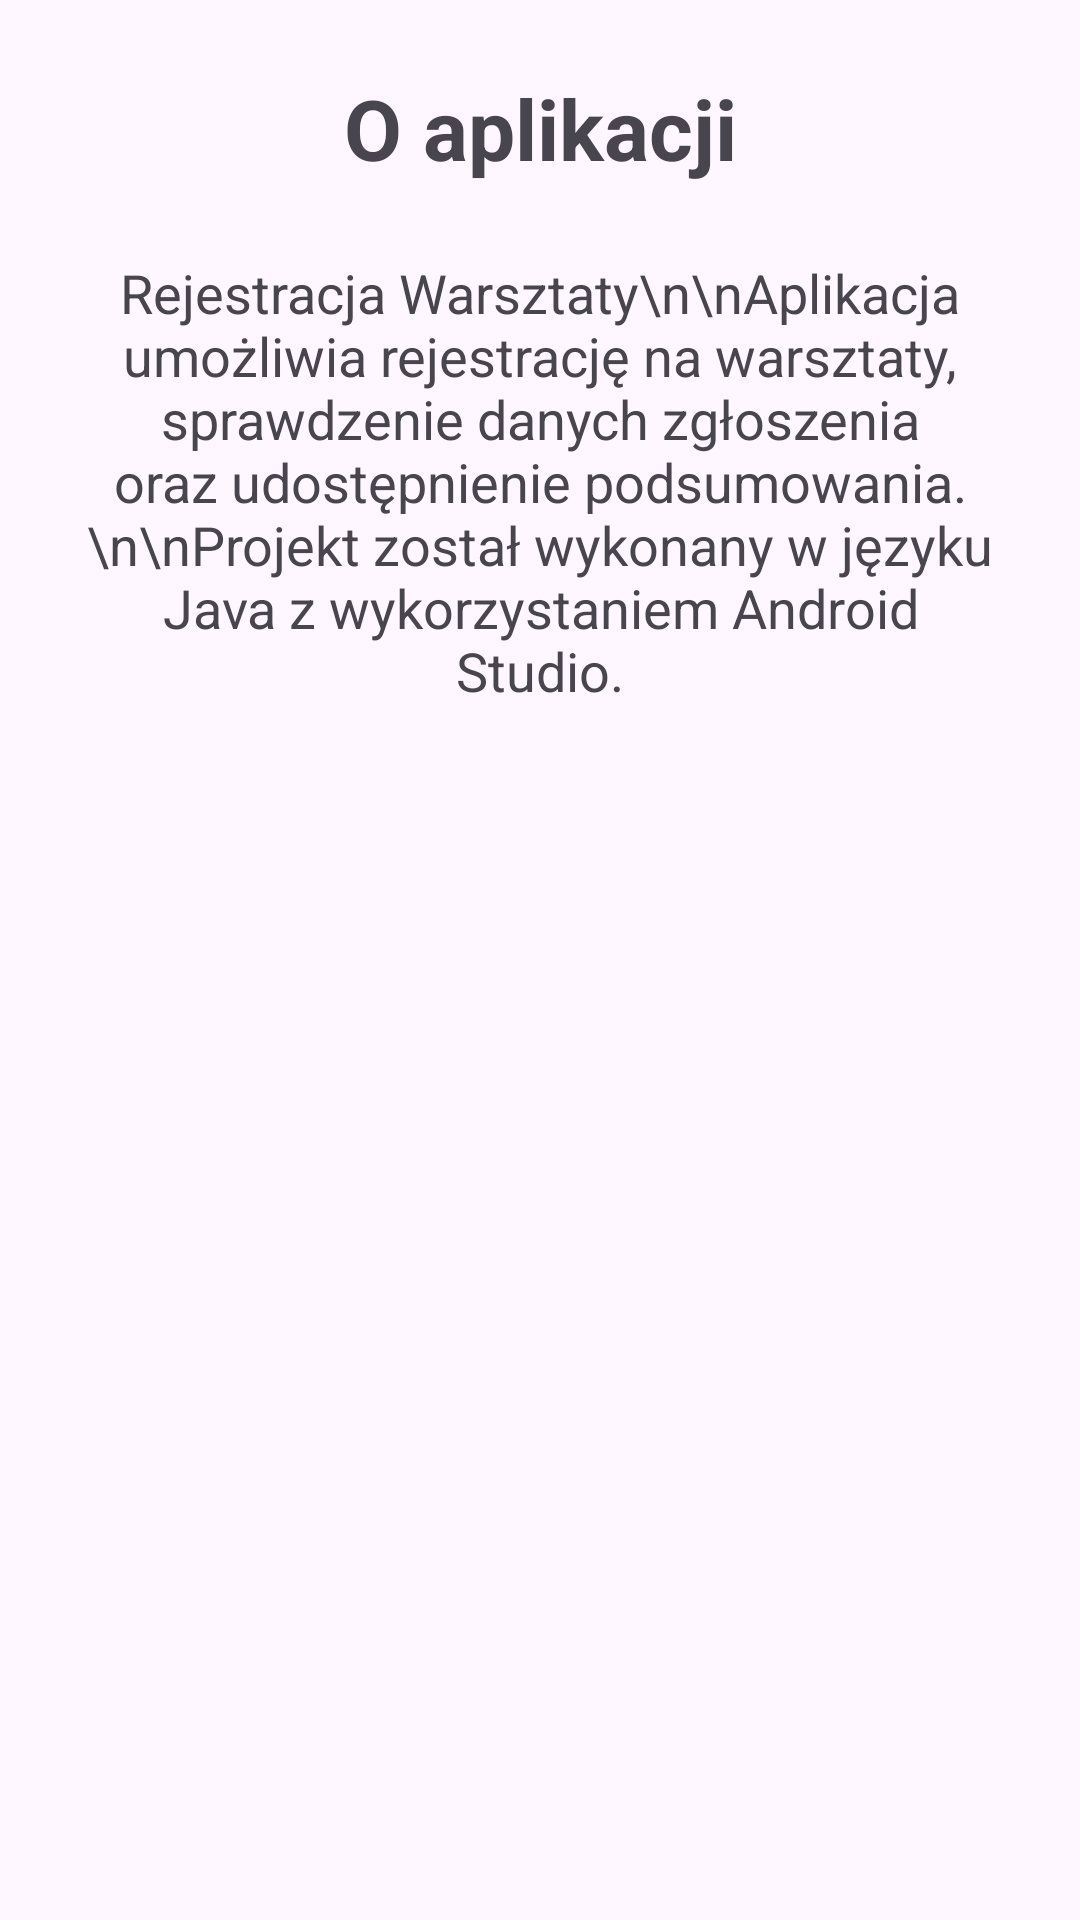

Produce the Android XML layout that renders to this screen, including the resource entries it uses.
<!-- AndroidManifest.xml: application theme Theme.RejestracjaWarsztaty -->
<!-- res/layout/activity_about.xml -->
<?xml version="1.0" encoding="utf-8"?>
<androidx.constraintlayout.widget.ConstraintLayout
    xmlns:android="http://schemas.android.com/apk/res/android"
    xmlns:app="http://schemas.android.com/apk/res-auto"
    android:layout_width="match_parent"
    android:layout_height="match_parent"
    android:padding="24dp">

    <TextView
        android:id="@+id/tvAboutTitle"
        android:layout_width="0dp"
        android:layout_height="wrap_content"
        android:text="O aplikacji"
        android:textSize="28sp"
        android:textStyle="bold"
        android:gravity="center"
        app:layout_constraintTop_toTopOf="parent"
        app:layout_constraintStart_toStartOf="parent"
        app:layout_constraintEnd_toEndOf="parent" />

    <TextView
        android:id="@+id/tvAboutDescription"
        android:layout_width="0dp"
        android:layout_height="wrap_content"
        android:text="Rejestracja Warsztaty\n\nAplikacja umożliwia rejestrację na warsztaty, sprawdzenie danych zgłoszenia oraz udostępnienie podsumowania.\n\nProjekt został wykonany w języku Java z wykorzystaniem Android Studio."
        android:textSize="18sp"
        android:gravity="center"
        android:layout_marginTop="24dp"
        app:layout_constraintTop_toBottomOf="@id/tvAboutTitle"
        app:layout_constraintStart_toStartOf="parent"
        app:layout_constraintEnd_toEndOf="parent" />

</androidx.constraintlayout.widget.ConstraintLayout>
<!-- resources referenced by this layout -->
<resources>
  <style name="Theme.RejestracjaWarsztaty" parent="Base.Theme.RejestracjaWarsztaty" />
  <style name="Base.Theme.RejestracjaWarsztaty" parent="Theme.Material3.DayNight.NoActionBar">
          
          
      </style>
</resources>
